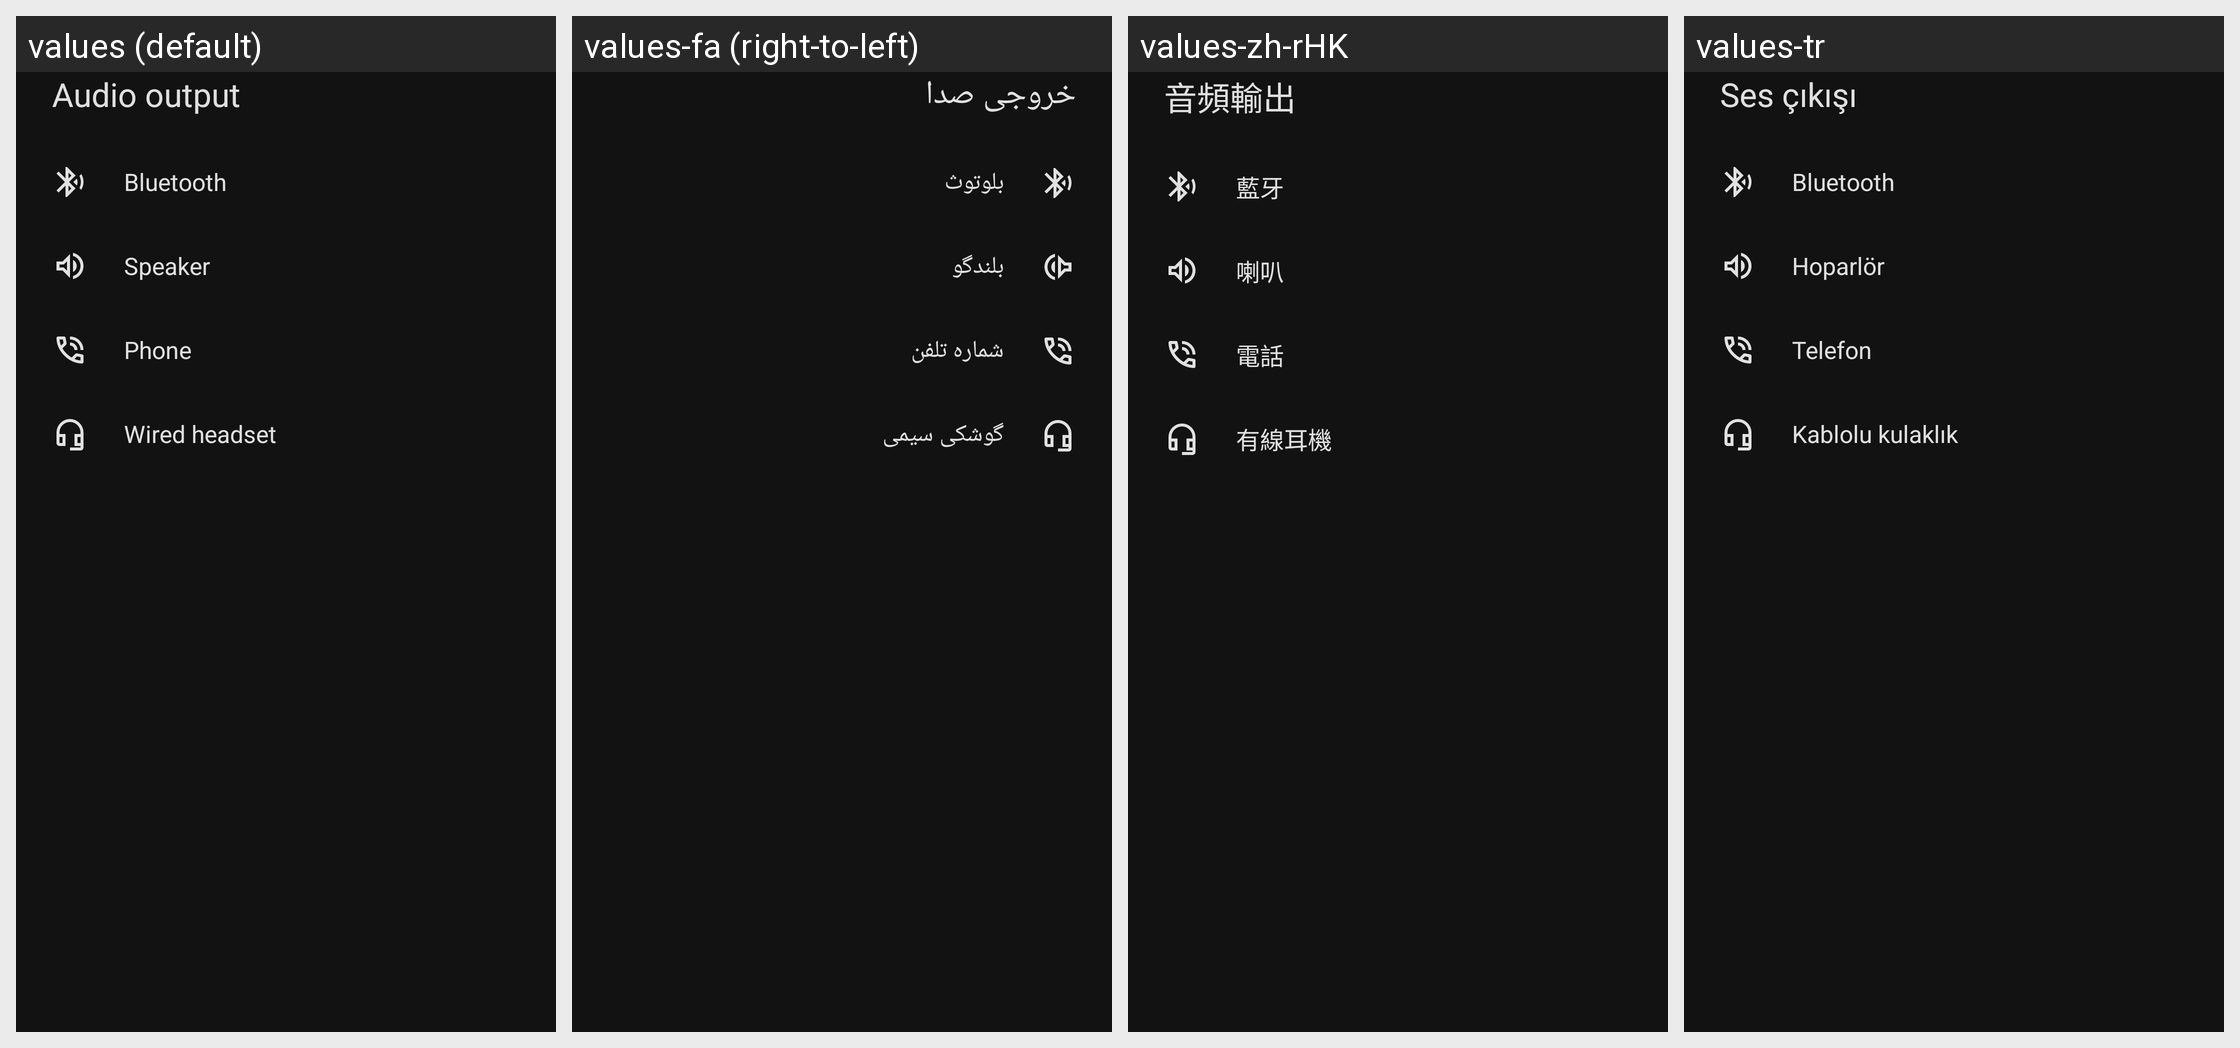

Here is an Android app screen in its default locale and in the app's own translations. Write out the translated-string differences for the strings that appear on this screen.
Android screen res/layout/dialog_audio_output.xml rendered under 4 locales, left to right: values (default), values-fa (right-to-left), values-zh-rHK, values-tr. Device: Nexus 5 (rendered at 1080×1920; each locale shown at half size, 540×960, under a caption strip naming it); theme AppTheme.
Other locales in the repository, not shown: values-ar, values-ast, values-be, values-bg-rBG, values-ca, values-cs-rCZ, values-da, values-de, values-de-rDE, values-el, values-en-rGB, values-es, values-es-rAR, values-es-rCL, values-es-rCO, values-es-rCR, values-es-rDO, values-es-rEC, values-es-rGT, values-es-rHN, values-es-rMX, values-es-rPR, values-es-rSV, values-et-rEE, values-eu, values-fi-rFI, values-fr, values-ga, values-gl, values-he, values-hr, values-hu-rHU, values-in, values-is, values-it, values-iw, values-ja-rJP, values-ka-rGE, values-ko, values-lo, values-lt-rLT, values-nb-rNO, values-nl, values-nn-rNO, values-pl, values-pt-rBR, values-pt-rPT, values-ro, values-ru, values-sc, values-sk-rSK, values-sl, values-sq, values-sr, values-sr-rSP, values-sv, values-sw, values-ug, values-uk, values-vi, values-zh-rCN, values-zh-rTW.
Strings drawn on this screen, with the default value and each locale's value (text and hints the layout hard-codes, and strings that could not be matched under every locale, appear in the picture but are not listed):

audio_output_dialog_headline
  values: Audio output
  values-fa: خروجی صدا
  values-zh-rHK: 音頻輸出
  values-tr: Ses çıkışı

audio_output_bluetooth
  values: Bluetooth
  values-fa: بلوتوث
  values-zh-rHK: 藍牙
  values-tr: Bluetooth

audio_output_speaker
  values: Speaker
  values-fa: بلندگو
  values-zh-rHK: 喇叭
  values-tr: Hoparlör

audio_output_phone
  values: Phone
  values-fa: شماره تلفن
  values-zh-rHK: 電話
  values-tr: Telefon

audio_output_wired_headset
  values: Wired headset
  values-fa: گوشکی سیمی
  values-zh-rHK: 有線耳機
  values-tr: Kablolu kulaklık
